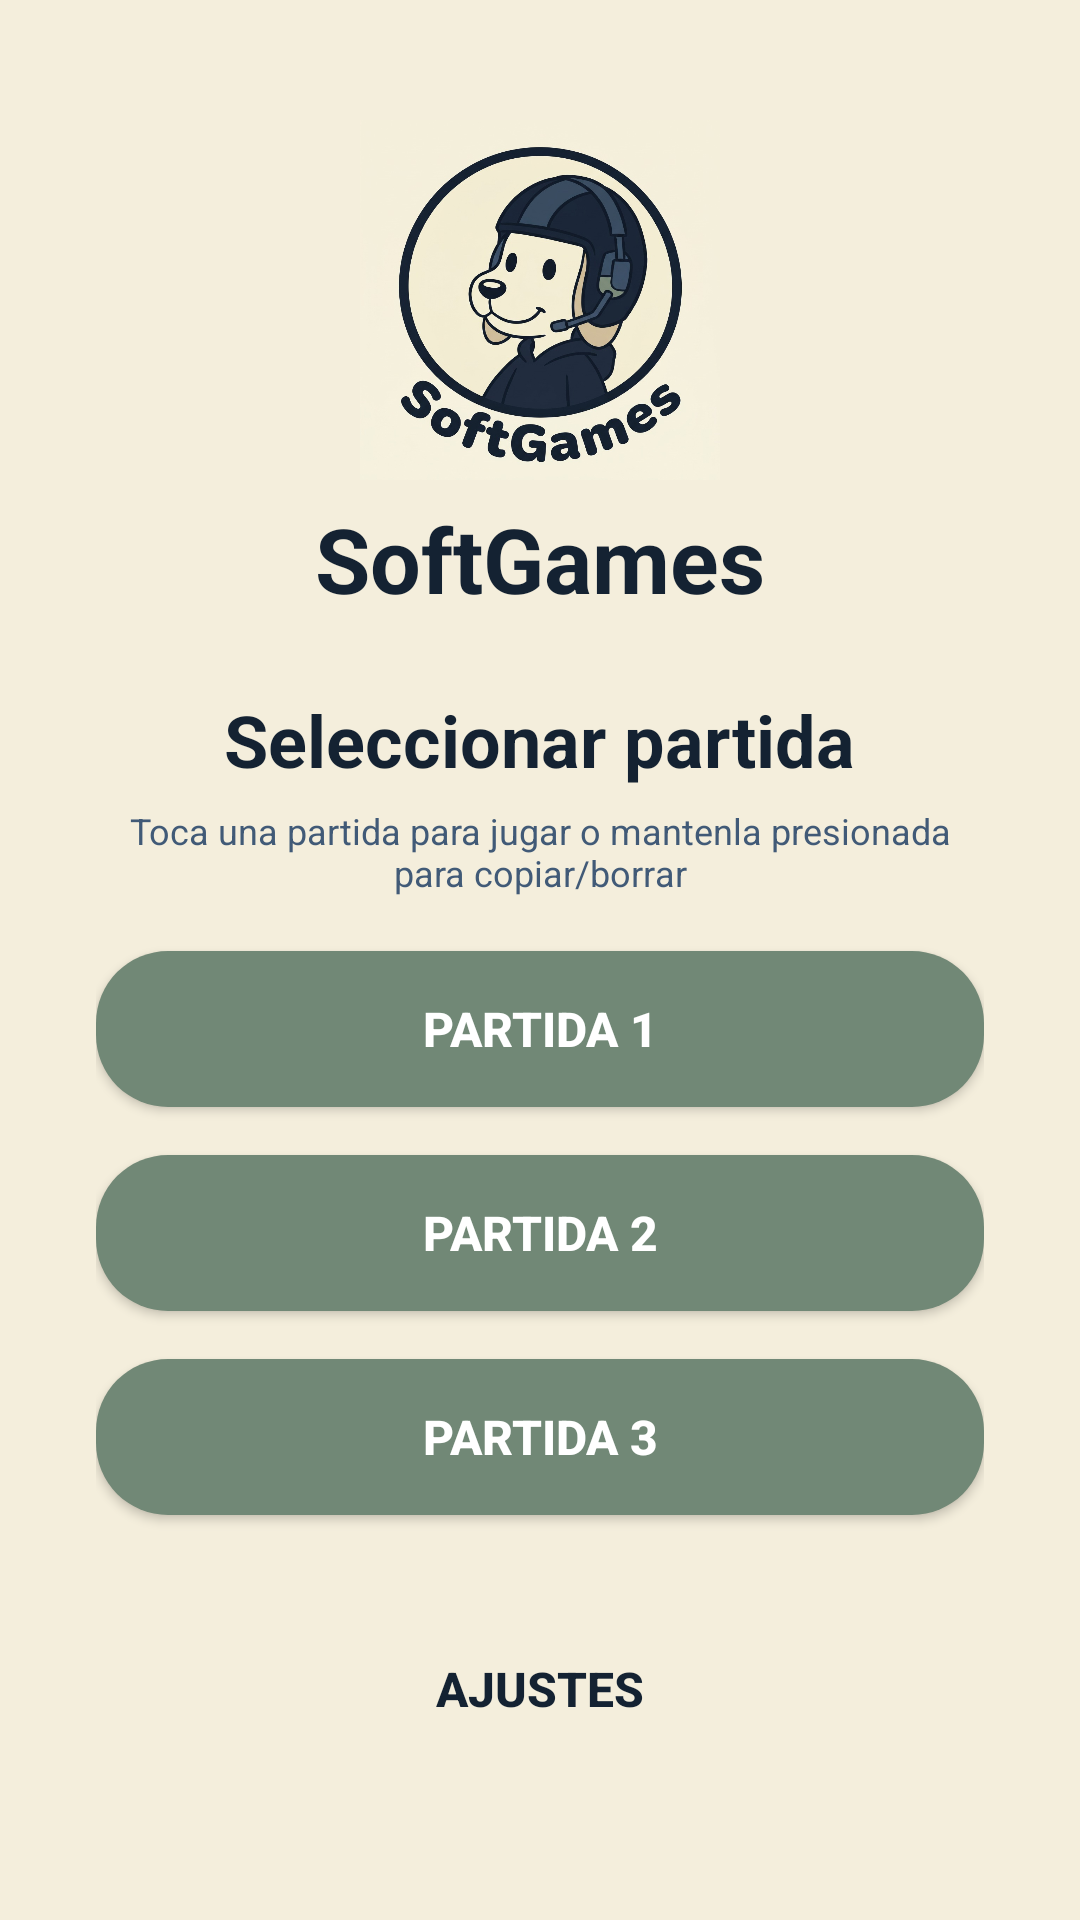

This screen was rendered from an Android layout file. Write that file and the resources it references.
<!-- AndroidManifest.xml: activity theme Theme.SoftGames.NoActionBar -->
<!-- res/layout/activity_inicio.xml -->
<?xml version="1.0" encoding="utf-8"?>
<ScrollView xmlns:android="http://schemas.android.com/apk/res/android"
    android:layout_width="match_parent"
    android:layout_height="match_parent"
    android:background="#F4EEDC"
    android:fillViewport="true">

    <LinearLayout
        android:layout_width="match_parent"
        android:layout_height="wrap_content"
        android:orientation="vertical"
        android:gravity="center_horizontal"
        android:paddingHorizontal="32dp"
        android:paddingTop="40dp"
        android:paddingBottom="32dp">

        
        <ImageView
            android:id="@+id/ivLogoInicio"
            android:layout_width="120dp"
            android:layout_height="120dp"
            android:src="@drawable/logo_softgames"
            android:contentDescription="Logo SoftGames"
            android:scaleType="fitCenter"
            android:layout_marginBottom="6dp" />

        
        <TextView
            android:layout_width="wrap_content"
            android:layout_height="wrap_content"
            android:text="SoftGames"
            android:textSize="30sp"
            android:textStyle="bold"
            android:textColor="#142232"
            android:gravity="center"
            android:layout_marginBottom="24dp" />

        
        <TextView
            android:layout_width="wrap_content"
            android:layout_height="wrap_content"
            android:text="Seleccionar partida"
            android:textSize="24sp"
            android:textStyle="bold"
            android:textColor="#142232"
            android:gravity="center"
            android:layout_marginBottom="6dp" />

        <TextView
            android:id="@+id/tvAyudaGestionPartida"
            android:layout_width="wrap_content"
            android:layout_height="wrap_content"
            android:text="Toca una partida para jugar o mantenla presionada para copiar/borrar"
            android:textSize="12sp"
            android:textColor="#415A77"
            android:gravity="center"
            android:layout_marginBottom="18dp" />

        
        <androidx.appcompat.widget.AppCompatButton
            android:id="@+id/btnSlot0"
            android:layout_width="match_parent"
            android:layout_height="52dp"
            android:text="PARTIDA 1"
            android:textColor="#FFFFFF"
            android:textSize="16sp"
            android:textStyle="bold"
            android:background="@drawable/bg_btn_crear_cuenta"
            android:layout_marginBottom="16dp" />

        
        <androidx.appcompat.widget.AppCompatButton
            android:id="@+id/btnSlot1"
            android:layout_width="match_parent"
            android:layout_height="52dp"
            android:text="PARTIDA 2"
            android:textColor="#FFFFFF"
            android:textSize="16sp"
            android:textStyle="bold"
            android:background="@drawable/bg_btn_crear_cuenta"
            android:layout_marginBottom="16dp" />

        
        <androidx.appcompat.widget.AppCompatButton
            android:id="@+id/btnSlot2"
            android:layout_width="match_parent"
            android:layout_height="52dp"
            android:text="PARTIDA 3"
            android:textColor="#FFFFFF"
            android:textSize="16sp"
            android:textStyle="bold"
            android:background="@drawable/bg_btn_crear_cuenta"
            android:layout_marginBottom="32dp" />

        
        <androidx.appcompat.widget.AppCompatButton
            android:id="@+id/btnAjustesInicio"
            android:layout_width="match_parent"
            android:layout_height="52dp"
            android:text="AJUSTES"
            android:textColor="#142232"
            android:textSize="16sp"
            android:textStyle="bold"
            android:background="@drawable/bg_btn_ajustes" />

    </LinearLayout>
</ScrollView>
<!-- resources referenced by this layout -->
<resources>
  <!-- drawable bg_btn_crear_cuenta (drawable) -->
  <?xml version="1.0" encoding="utf-8"?>
  <shape xmlns:android="http://schemas.android.com/apk/res/android"
      android:shape="rectangle">
      <solid android:color="#718876" />
      <corners android:radius="24dp" />
  </shape>
  <!-- drawable logo_softgames: jpg bitmap (drawable, 119817 bytes) -->
  <style name="Theme.SoftGames.NoActionBar" parent="Theme.SoftGames">
          <item name="windowActionBar">false</item>
          <item name="windowNoTitle">true</item>
          <item name="android:statusBarColor">#F4EEDC</item>
          <item name="android:windowLightStatusBar">true</item>
      </style>
  <style name="Theme.SoftGames" parent="Theme.MaterialComponents.DayNight.DarkActionBar">
          
          <item name="colorPrimary">@color/purple_500</item>
          <item name="colorPrimaryVariant">@color/purple_700</item>
          <item name="colorOnPrimary">@color/white</item>
          
          <item name="colorSecondary">@color/teal_200</item>
          <item name="colorSecondaryVariant">@color/teal_700</item>
          <item name="colorOnSecondary">@color/black</item>
          
          <item name="android:statusBarColor">?attr/colorPrimaryVariant</item>
      </style>
  <!-- not gathered from this repository: default colours our renderer supplied (Android Studio template values) -->
  <color name="purple_500">#FF6200EE</color>
  <color name="purple_700">#FF3700B3</color>
  <color name="teal_200">#FF03DAC5</color>
  <color name="teal_700">#FF018786</color>
  <color name="black">#FF000000</color>
  <color name="white">#FFFFFFFF</color>
</resources>
